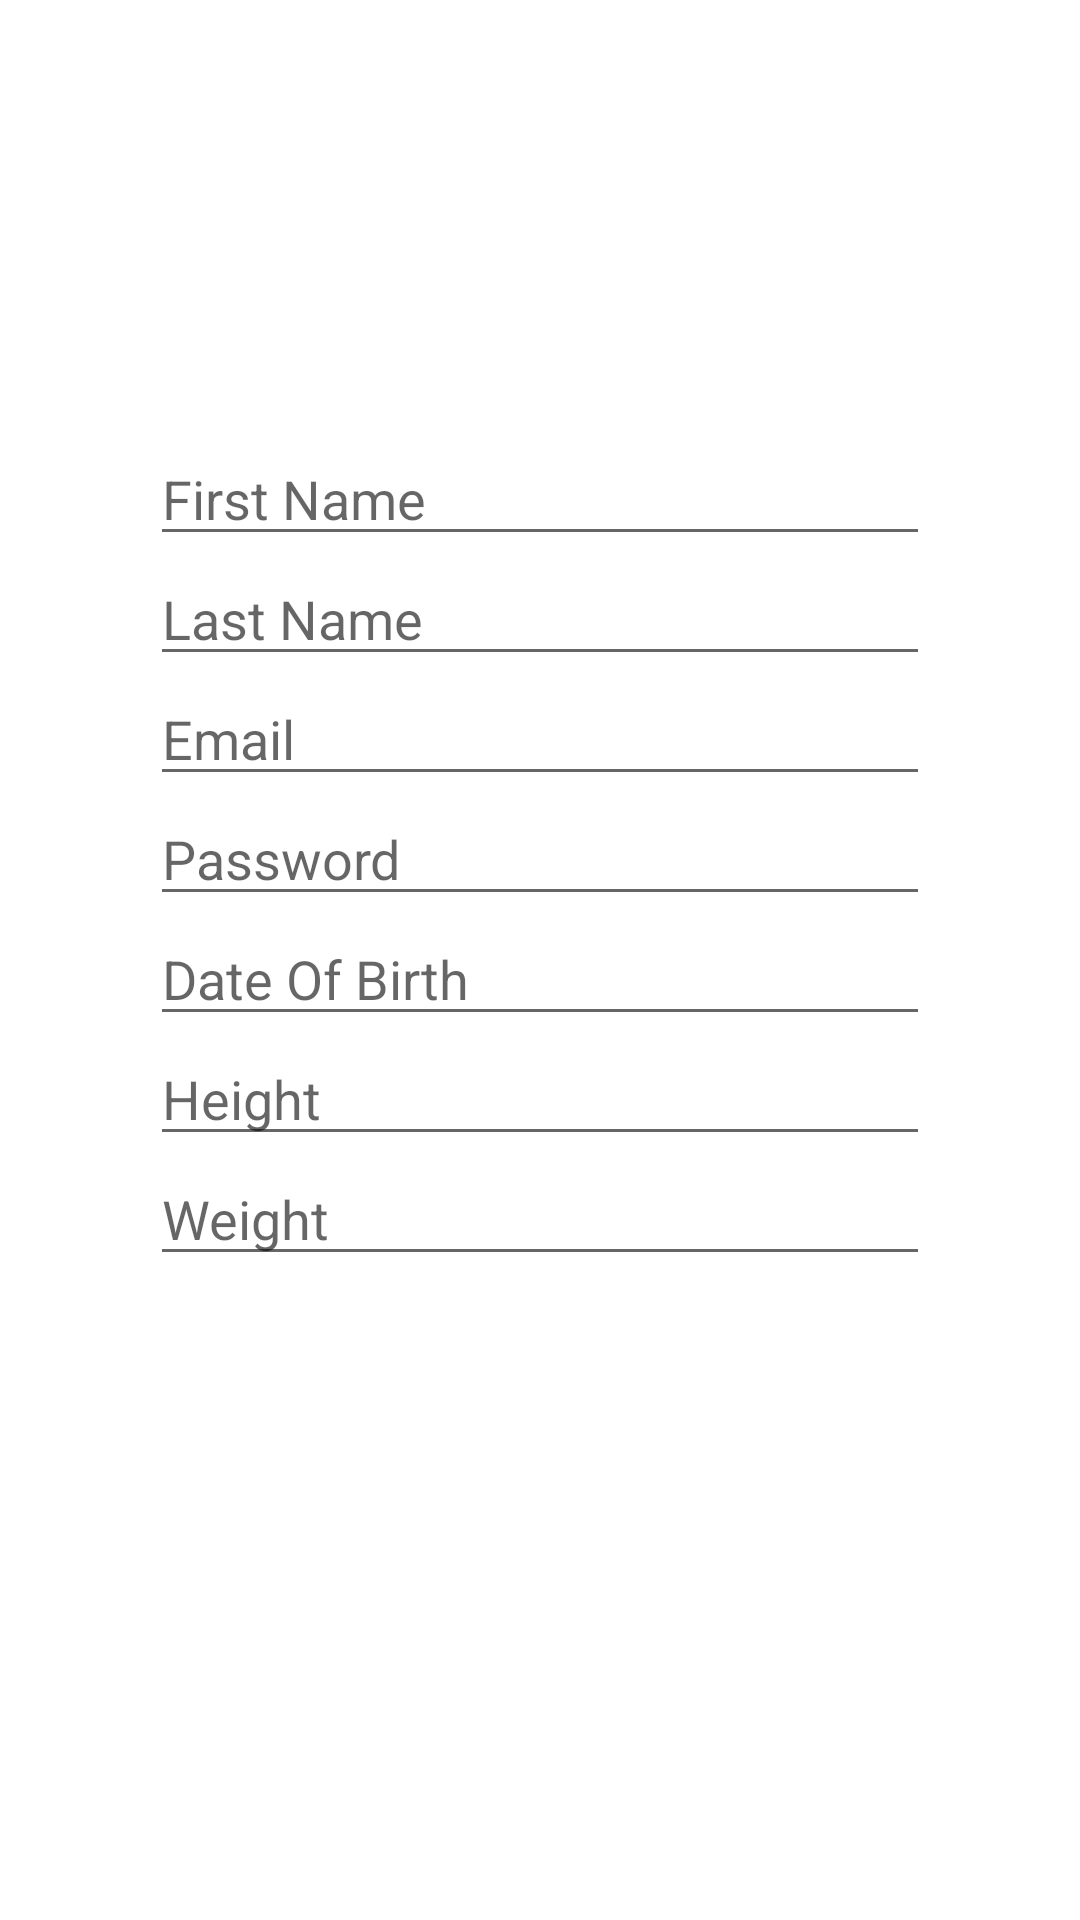

This screen was rendered from an Android layout file. Write that file and the resources it references.
<!-- AndroidManifest.xml: application theme Theme.MyApplication -->
<!-- res/layout/activity_register.xml -->
<?xml version="1.0" encoding="utf-8"?>
<androidx.constraintlayout.widget.ConstraintLayout xmlns:android="http://schemas.android.com/apk/res/android"
    xmlns:app="http://schemas.android.com/apk/res-auto"
    xmlns:tools="http://schemas.android.com/tools"
    android:layout_width="match_parent"
    android:layout_height="match_parent"
    tools:context=".ui.register.RegisterActivity"
    >

    <EditText
        android:id="@+id/editTextTextPersonName"
        android:layout_width="0dp"
        android:layout_height="wrap_content"
        android:layout_marginTop="144dp"
        android:layout_marginLeft="50dp"
        android:layout_marginRight="50dp"
        android:ems="10"
        android:inputType="textPersonName"
        android:hint="@string/prompt_first_name"
        app:layout_constraintEnd_toEndOf="parent"
        app:layout_constraintStart_toStartOf="parent"
        app:layout_constraintTop_toTopOf="parent" />

    <EditText
        android:id="@+id/editTextTextPersonName2"
        android:layout_width="0dp"
        android:layout_height="wrap_content"
        android:layout_marginTop="184dp"
        android:layout_marginLeft="50dp"
        android:layout_marginRight="50dp"
        android:ems="10"
        android:inputType="textPersonName"
        android:hint="@string/prompt_last_name"
        app:layout_constraintEnd_toEndOf="parent"
        app:layout_constraintStart_toStartOf="parent"
        app:layout_constraintTop_toTopOf="parent"  />

    <EditText
        android:id="@+id/editTextTextEmailAddress"
        android:layout_width="0dp"
        android:layout_height="wrap_content"
        android:layout_marginTop="224dp"
        android:layout_marginLeft="50dp"
        android:layout_marginRight="50dp"
        android:ems="10"
        android:inputType="textEmailAddress"
        android:hint="@string/prompt_email"
        app:layout_constraintEnd_toEndOf="parent"
        app:layout_constraintStart_toStartOf="parent"
        app:layout_constraintTop_toTopOf="parent"  />

    <EditText
        android:id="@+id/editTextTextPassword"
        android:layout_width="0dp"
        android:layout_height="wrap_content"
        android:layout_marginTop="264dp"
        android:layout_marginLeft="50dp"
        android:layout_marginRight="50dp"
        android:ems="10"
        android:inputType="textPassword"
        android:hint="@string/prompt_password"
        app:layout_constraintEnd_toEndOf="parent"
        app:layout_constraintStart_toStartOf="parent"
        app:layout_constraintTop_toTopOf="parent" />

    <EditText
        android:id="@+id/editTextDate"
        android:layout_width="0dp"
        android:layout_height="wrap_content"
        android:layout_marginTop="304dp"
        android:layout_marginLeft="50dp"
        android:layout_marginRight="50dp"
        android:ems="10"
        android:inputType="date"
        android:hint="@string/prompt_birth_date"
        app:layout_constraintEnd_toEndOf="parent"
        app:layout_constraintStart_toStartOf="parent"
        app:layout_constraintTop_toTopOf="parent"  />

    <EditText
        android:id="@+id/editTextNumber"
        android:layout_width="0dp"
        android:layout_height="wrap_content"
        android:layout_marginTop="344dp"
        android:layout_marginLeft="50dp"
        android:layout_marginRight="50dp"
        android:ems="10"
        android:inputType="number"
        android:hint="@string/prompt_height"
        app:layout_constraintEnd_toEndOf="parent"
        app:layout_constraintStart_toStartOf="parent"
        app:layout_constraintTop_toTopOf="parent"  />

    <EditText
        android:id="@+id/editTextNumberDecimal"
        android:layout_width="0dp"
        android:layout_height="wrap_content"
        android:layout_marginTop="384dp"
        android:layout_marginLeft="50dp"
        android:layout_marginRight="50dp"
        android:ems="10"
        android:inputType="numberDecimal"
        android:hint="@string/prompt_weight"
        app:layout_constraintEnd_toEndOf="parent"
        app:layout_constraintStart_toStartOf="parent"
        app:layout_constraintTop_toTopOf="parent" />
</androidx.constraintlayout.widget.ConstraintLayout>
<!-- resources referenced by this layout -->
<resources>
  <string name="prompt_birth_date">Date Of Birth</string>
  <string name="prompt_email">Email</string>
  <string name="prompt_first_name">First Name</string>
  <string name="prompt_height">Height</string>
  <string name="prompt_last_name">Last Name</string>
  <string name="prompt_password">Password</string>
  <string name="prompt_weight">Weight</string>
  <style name="Theme.MyApplication" parent="Theme.MaterialComponents.DayNight.DarkActionBar">
          
          <item name="colorPrimary">@color/purple_500</item>
          <item name="colorPrimaryVariant">@color/purple_700</item>
          <item name="colorOnPrimary">@color/white</item>
          
          <item name="colorSecondary">@color/teal_200</item>
          <item name="colorSecondaryVariant">@color/teal_700</item>
          <item name="colorOnSecondary">@color/black</item>
          
          <item name="android:statusBarColor">?attr/colorPrimaryVariant</item>
          
      </style>
  <!-- not gathered from this repository: default colours our renderer supplied (Android Studio template values) -->
  <color name="purple_500">#FF6200EE</color>
  <color name="purple_700">#FF3700B3</color>
  <color name="teal_200">#FF03DAC5</color>
  <color name="teal_700">#FF018786</color>
  <color name="black">#FF000000</color>
  <color name="white">#FFFFFFFF</color>
</resources>
